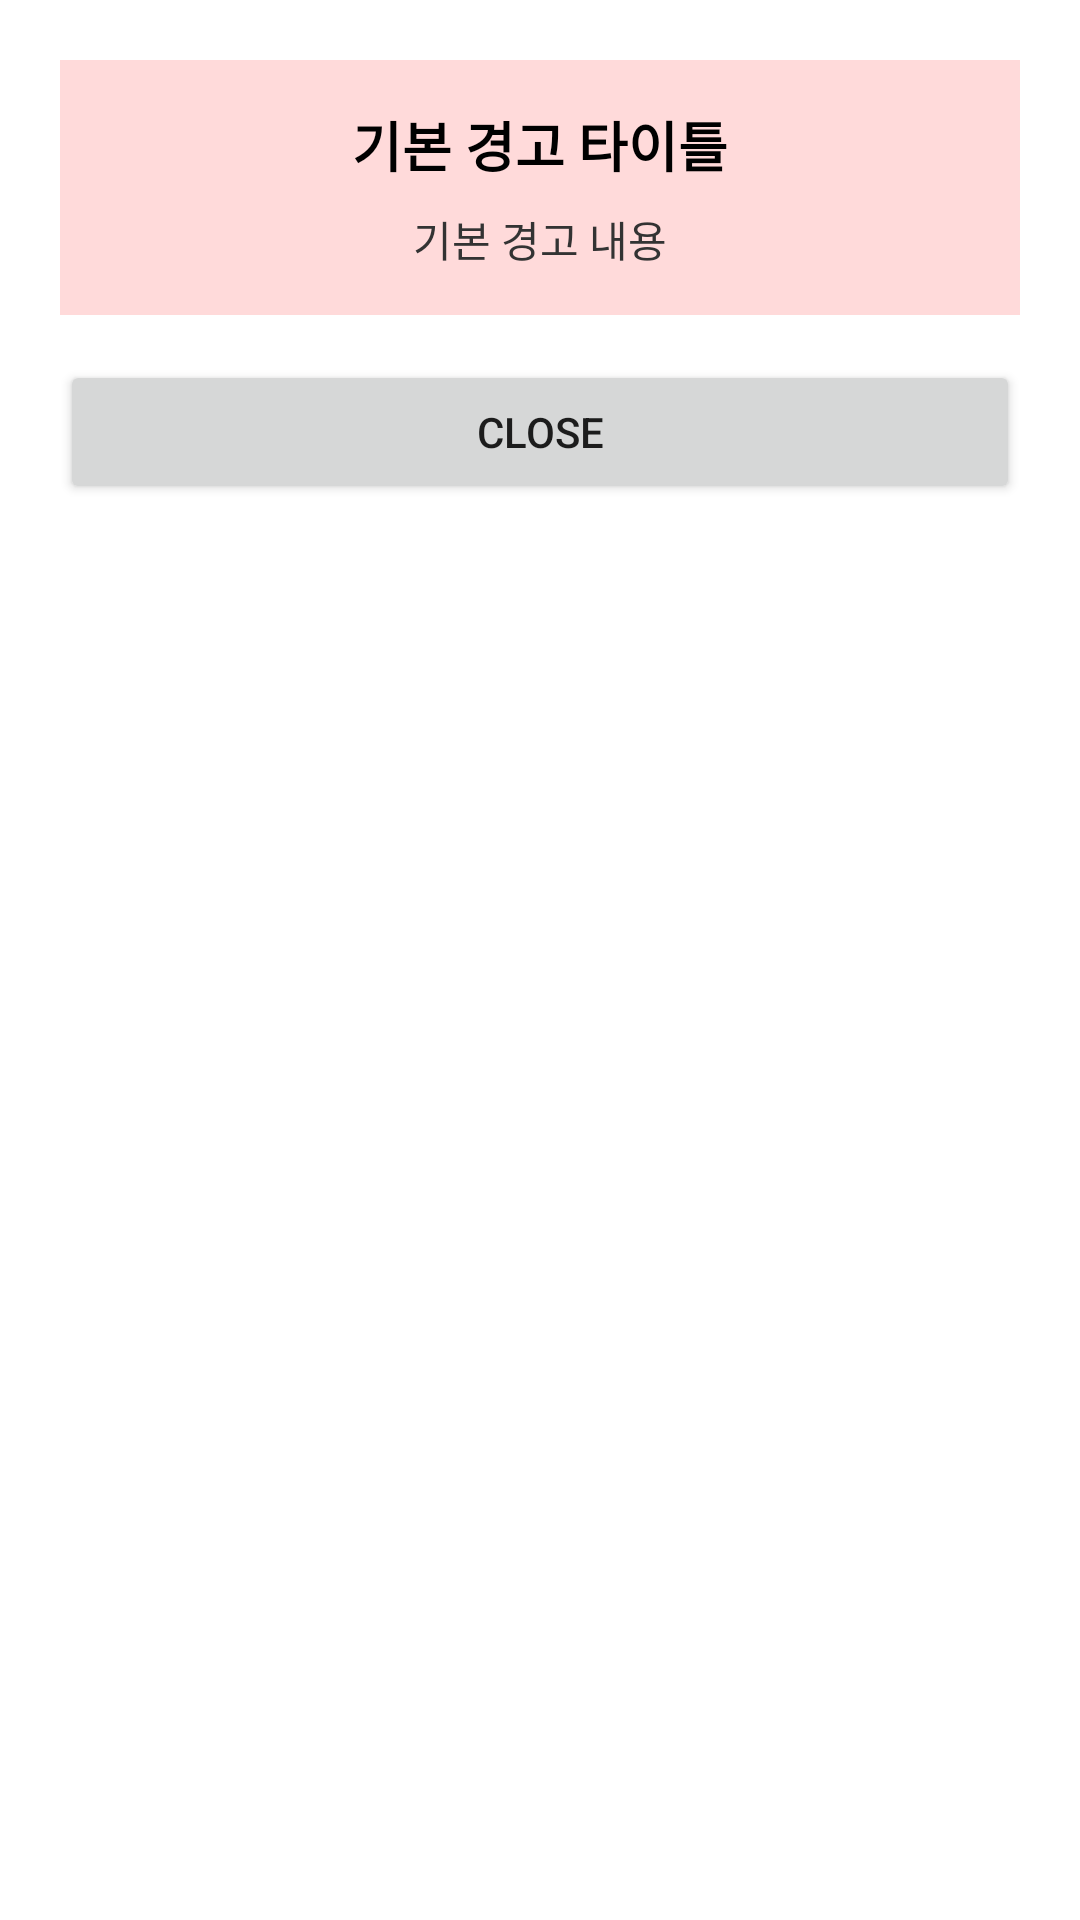

This screen was rendered from an Android layout file. Write that file and the resources it references.
<!-- AndroidManifest.xml: application theme Theme.HM_TEXAS -->
<!-- res/layout/dig_warning.xml -->
<?xml version="1.0" encoding="utf-8"?>
<LinearLayout
    xmlns:android="http://schemas.android.com/apk/res/android"
    android:layout_width="match_parent"
    android:layout_height="wrap_content"
    android:orientation="vertical"
    android:padding="20dp"
    android:background="@android:color/white">

    <LinearLayout
        android:id="@+id/blinking_area"
        android:layout_width="match_parent"
        android:layout_height="wrap_content"
        android:orientation="vertical"
        android:padding="15dp"
        android:background="#FFDADA">

        <TextView
            android:id="@+id/dialog_title"
            android:layout_width="wrap_content"
            android:layout_height="wrap_content"
            android:text="기본 경고 타이틀"
            android:textColor="@android:color/black"
            android:textSize="18sp"
            android:textStyle="bold"
            android:layout_gravity="center_horizontal"/>

        <TextView
            android:id="@+id/dialog_message"
            android:layout_width="wrap_content"
            android:layout_height="wrap_content"
            android:layout_marginTop="8dp"
            android:text="기본 경고 내용"
            android:textColor="#333333"
            android:layout_gravity="center_horizontal"/>

    </LinearLayout>

    <Button
        android:id="@+id/btn_close"
        android:layout_width="match_parent"
        android:layout_height="wrap_content"
        android:layout_marginTop="15dp"
        android:text="Close"/>

</LinearLayout>
<!-- resources referenced by this layout -->
<resources>
  <style name="Theme.HM_TEXAS" parent="Theme.MaterialComponents.Light.DarkActionBar">
          
          <item name="colorPrimary">@color/colorPrimary</item>
          <item name="colorPrimaryVariant">@color/purple_700</item>
          <item name="colorOnPrimary">@color/white</item>
          
          <item name="colorSecondary">@color/teal_200</item>
          <item name="colorSecondaryVariant">@color/teal_700</item>
          <item name="colorOnSecondary">@color/black</item>
          
          <item name="android:statusBarColor">?attr/colorPrimaryVariant</item>
          
          <item name="android:colorBackground">@color/white</item>
  
          <item name="windowActionBar">true</item>
          <item name="windowNoTitle">true</item>
      </style>
  <color name="colorPrimary">#116DC6</color>
  <color name="purple_700">#FF3700B3</color>
  <color name="white">#FFFFFFFF</color>
  <color name="teal_200">#FF03DAC5</color>
  <color name="teal_700">#FF018786</color>
  <color name="black">#FF000000</color>
</resources>
